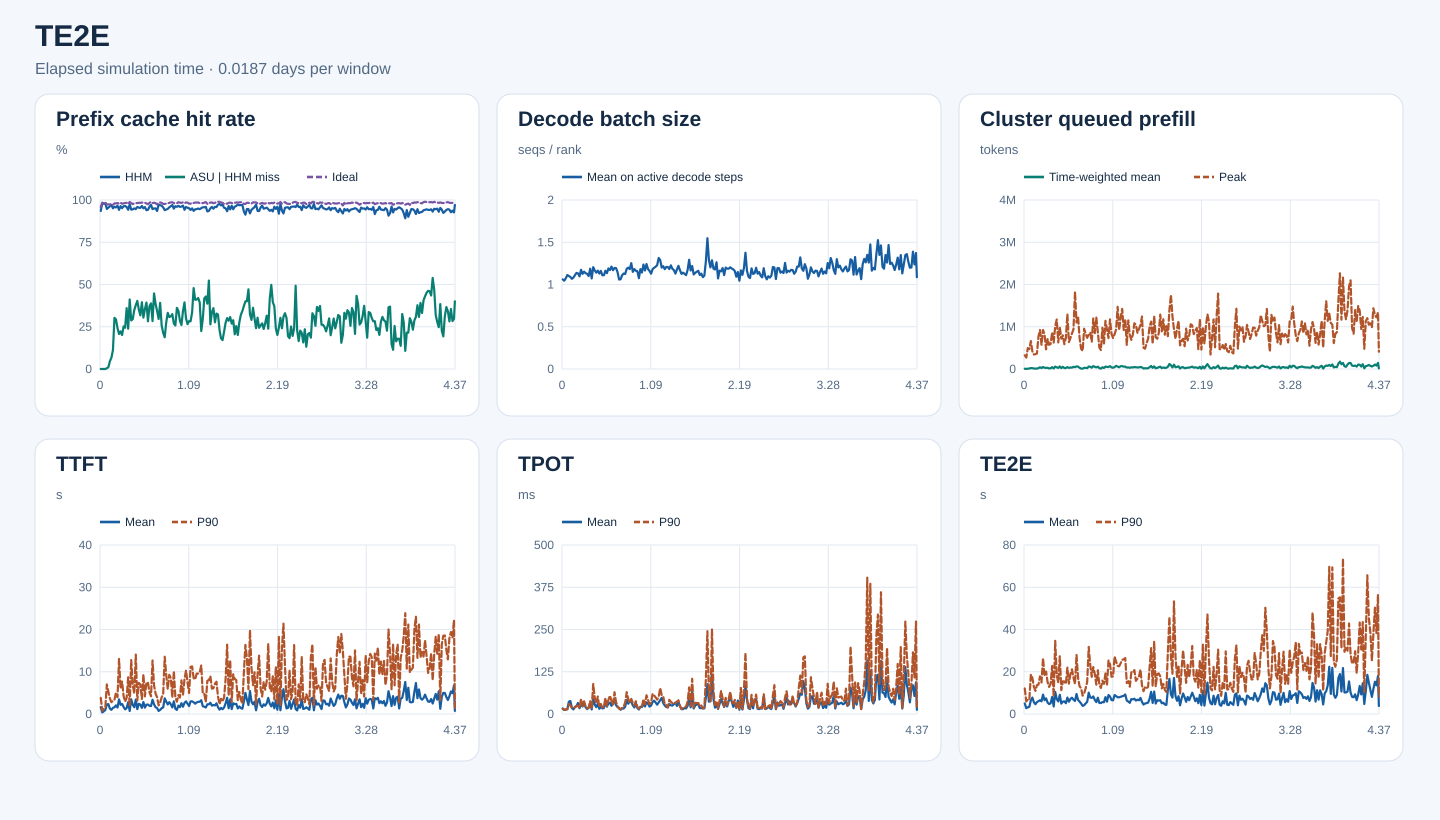

The file beside this chart, header and first rows:
start_s, end_s, requests, input_tokens, hhm_hit_tokens, asu_hit_tokens, ideal_hit_tokens, hhm_hit_rate, asu_hit_rate_on_hhm_miss, ideal_hit_rate, decode_rank_steps, decode_bs_mean, queued_prefill_tokens_mean, queued_prefill_tokens_peak, ttft_samples, ttft_mean_ms, ttft_p90_ms, tpot_samples, tpot_mean_ms, tpot_p90_ms, te2e_samples, te2e_mean_ms, te2e_p90_ms
0, 1620, 666, 15266076, 14278576, 0, 14615360, 0.9353, 0.0, 0.9574, 38433, 1.06, 6968, 323771, 666, 1599, 3819, 666, 16.6, 14.98, 666, 4977, 12096
1620, 3240, 832, 27586903, 27100256, 0, 27151888, 0.9824, 0.0, 0.9842, 43426, 1.045, 2473, 270159, 832, 377.6, 787.5, 832, 11.74, 12.65, 832, 2756, 5938
3240, 4860, 1200, 38233375, 37354864, 0, 37466640, 0.977, 0.0, 0.9799, 58842, 1.074, 7063, 496257, 1200, 626.6, 1191, 1200, 13.19, 13.46, 1200, 3132, 6827
4860, 6480, 1371, 55944973, 54869200, 0, 55170512, 0.9808, 0.0, 0.9862, 62143, 1.112, 11884, 471095, 1371, 951.5, 1568, 1371, 14.1, 14.24, 1371, 3439, 6740
6480, 8100, 1257, 40862152, 38694592, 9552, 39724880, 0.947, 0.004407, 0.9722, 59728, 1.101, 21932, 660077, 1257, 2259, 6995, 1257, 36.44, 29.98, 1257, 6373, 18705
8100, 9720, 1081, 44762234, 42745360, 21488, 43634192, 0.9549, 0.01065, 0.9748, 62593, 1.089, 19354, 416257, 1081, 2342, 5237, 1081, 38.3, 24.52, 1081, 7785, 17037
9720, 11340, 997, 38252569, 36822832, 66064, 37221088, 0.9626, 0.04621, 0.973, 73206, 1.067, 11719, 343396, 997, 1262, 3668, 997, 17.55, 18.16, 997, 5543, 12869
11340, 12960, 1123, 46008912, 44657344, 90320, 44958528, 0.9706, 0.06683, 0.9772, 73205, 1.082, 10376, 350962, 1123, 997.5, 2791, 1123, 13.62, 17.97, 1123, 4624, 10941
12960, 14580, 1140, 34480077, 32783984, 190240, 33490336, 0.9508, 0.1122, 0.9713, 74203, 1.11, 10540, 367041, 1140, 1460, 3165, 1140, 20.93, 19.66, 1140, 5664, 13683
14580, 16200, 1279, 53491105, 51367696, 642672, 52421664, 0.9603, 0.3027, 0.98, 80418, 1.137, 19733, 769689, 1279, 1587, 3359, 1279, 23.13, 23.98, 1279, 6058, 13894
16200, 17820, 1395, 61002565, 58329536, 783824, 59772960, 0.9562, 0.2932, 0.9798, 82574, 1.132, 41030, 922021, 1395, 2040, 5104, 1395, 32.7, 24.08, 1395, 6532, 17812
17820, 19440, 1110, 60612705, 58589152, 489744, 59499200, 0.9666, 0.242, 0.9816, 75390, 1.096, 21944, 572386, 1110, 1524, 3979, 1110, 17.1, 17.91, 1110, 5988, 14900
19440, 21060, 1074, 49946098, 47032176, 603360, 48905024, 0.9417, 0.2071, 0.9792, 69808, 1.174, 46686, 923576, 1074, 3458, 13032, 1074, 28.38, 44.52, 1074, 9179, 26413
21060, 22680, 1252, 61388771, 59144688, 499360, 60434528, 0.9634, 0.2225, 0.9845, 74620, 1.126, 30219, 812465, 1252, 2179, 6052, 1252, 22.39, 23.01, 1252, 6525, 17958
22680, 24300, 1580, 59750040, 56864560, 580416, 58424432, 0.9517, 0.2012, 0.9778, 82139, 1.152, 26282, 465131, 1580, 2380, 7666, 1580, 32.43, 37.41, 1580, 7408, 20086
24300, 25920, 1404, 61250962, 58995056, 568992, 60024368, 0.9632, 0.2522, 0.98, 80929, 1.133, 28643, 712947, 1404, 1661, 4239, 1404, 20.07, 22.64, 1404, 5421, 15044
25920, 27540, 1250, 50240619, 48442080, 438928, 49341536, 0.9642, 0.244, 0.9821, 76141, 1.127, 13104, 571200, 1250, 1102, 2929, 1250, 14.47, 16.77, 1250, 4701, 12803
27540, 29160, 1285, 50791404, 48688672, 757104, 49942624, 0.9586, 0.3601, 0.9833, 76170, 1.1, 17278, 593690, 1285, 1396, 3832, 1285, 18.96, 17.87, 1285, 5090, 14358
29160, 30780, 1551, 59535554, 56088224, 822496, 58118928, 0.9421, 0.2386, 0.9762, 87310, 1.187, 43446, 868339, 1551, 2800, 8685, 1551, 32.18, 38.56, 1551, 8092, 22779
30780, 32400, 1500, 76944846, 74979376, 808800, 76043888, 0.9745, 0.4115, 0.9883, 82840, 1.071, 12975, 625625, 1500, 711.4, 1825, 1500, 13.36, 15.25, 1500, 3563, 8244
32400, 34020, 1316, 65911922, 62146864, 1081904, 64689536, 0.9429, 0.2874, 0.9815, 77897, 1.205, 56562, 1014035, 1316, 3479, 12773, 1316, 44.86, 88.84, 1316, 10486, 34630
34020, 35640, 1622, 64139998, 60604416, 1042160, 62579840, 0.9449, 0.2948, 0.9757, 93572, 1.167, 39159, 1171532, 1622, 2186, 6827, 1622, 28.07, 48.73, 1622, 7089, 18400
35640, 37260, 1582, 61121510, 58082976, 1059264, 59926528, 0.9503, 0.3486, 0.9804, 90461, 1.14, 25596, 628805, 1582, 1602, 4884, 1582, 20.33, 31.42, 1582, 5941, 14960
37260, 38880, 1465, 75542801, 71475536, 1537200, 74176896, 0.9462, 0.3779, 0.9819, 89221, 1.164, 60856, 994009, 1465, 3428, 14064, 1465, 30.33, 51.72, 1465, 9068, 27311
38880, 40500, 1475, 65404368, 62711408, 1084656, 64211840, 0.9588, 0.4028, 0.9818, 88975, 1.13, 21266, 718206, 1475, 1154, 3175, 1475, 15.32, 20.95, 1475, 4931, 11320
40500, 42120, 1609, 76463474, 73002960, 1217696, 75203392, 0.9547, 0.3519, 0.9835, 70494, 1.161, 51676, 795041, 1609, 2416, 7352, 1609, 21.1, 29.63, 1609, 5859, 15447
42120, 43740, 971, 53097698, 50626560, 784064, 52203552, 0.9535, 0.3173, 0.9832, 54461, 1.109, 23559, 587003, 971, 2212, 6992, 971, 16.48, 19.63, 971, 5971, 15386
43740, 45360, 1239, 64249269, 61988560, 892496, 63291872, 0.9648, 0.3948, 0.9851, 73077, 1.109, 22561, 740607, 1239, 1445, 3545, 1239, 17.76, 20.08, 1239, 5119, 14214
45360, 46980, 1448, 67144163, 63851104, 1001648, 65953888, 0.951, 0.3042, 0.9823, 66448, 1.163, 45153, 1297047, 1448, 2830, 9402, 1448, 36.39, 46.96, 1448, 7774, 21971
46980, 48600, 1605, 68797201, 65904368, 1025952, 67675536, 0.958, 0.3547, 0.9837, 92176, 1.134, 25320, 635815, 1605, 1510, 4163, 1605, 21.67, 23.81, 1605, 5818, 14375
48600, 50220, 1760, 68549260, 64415360, 1625408, 67155360, 0.9397, 0.3932, 0.9797, 93637, 1.19, 36141, 735701, 1760, 2210, 7525, 1760, 31.25, 42, 1760, 7136, 18905
50220, 51840, 1527, 53972699, 50838336, 884160, 52610848, 0.9419, 0.2821, 0.9748, 82428, 1.171, 31518, 839750, 1527, 2248, 7376, 1527, 33.54, 54.45, 1527, 7695, 21149
51840, 53460, 2005, 97123495, 93253376, 1438784, 95486016, 0.9602, 0.3718, 0.9831, 109863, 1.212, 51289, 941330, 2005, 1940, 5179, 2005, 24.21, 38.56, 2005, 6759, 17124
53460, 55080, 1783, 97820719, 94994848, 1097488, 96753536, 0.9711, 0.3884, 0.9891, 86408, 1.169, 42716, 1830009, 1783, 1877, 4188, 1783, 33.08, 26.58, 1783, 6180, 14242
55080, 56700, 1543, 79614145, 75313136, 1219872, 78148608, 0.946, 0.2836, 0.9816, 77906, 1.196, 62357, 1100815, 1543, 3374, 12665, 1543, 38.5, 64.47, 1543, 9461, 28001
56700, 58320, 1842, 88048759, 83661696, 1962352, 86638608, 0.9502, 0.4473, 0.984, 93078, 1.194, 56500, 1241793, 1842, 2281, 6752, 1842, 26.12, 35.05, 1842, 6676, 17124
58320, 59940, 1553, 60046334, 57063648, 1148368, 58931536, 0.9503, 0.385, 0.9814, 90970, 1.145, 28583, 736540, 1553, 1607, 4819, 1553, 20.29, 23.41, 1553, 5855, 13084
59940, 61560, 961, 30636292, 28644352, 684912, 29826208, 0.935, 0.3438, 0.9736, 63657, 1.058, 10275, 479102, 961, 1406, 3952, 961, 17.88, 15.67, 961, 4984, 12193
61560, 63180, 1076, 48913914, 47545248, 405120, 48166624, 0.972, 0.296, 0.9847, 67557, 1.062, 8031, 426905, 1076, 728.1, 2039, 1076, 12.54, 14.52, 1076, 3857, 8679
63180, 64800, 1795, 84539552, 81941088, 1016480, 83299520, 0.9693, 0.3912, 0.9853, 93694, 1.11, 27011, 953358, 1795, 969.1, 2690, 1795, 15.88, 18.04, 1795, 4142, 9742
64800, 66420, 1522, 69249313, 66900016, 605296, 68080832, 0.9661, 0.2576, 0.9831, 84180, 1.13, 26899, 831778, 1522, 1368, 3957, 1522, 16.29, 21.82, 1522, 5030, 12182
66420, 68040, 1443, 54219216, 51843088, 508016, 52930032, 0.9562, 0.2138, 0.9762, 80295, 1.125, 20347, 737455, 1443, 1554, 4728, 1443, 21.48, 34.51, 1443, 5719, 15196
68040, 69660, 1527, 65706761, 61767952, 739840, 64184560, 0.9401, 0.1878, 0.9768, 76476, 1.186, 57014, 821982, 1527, 3702, 13555, 1527, 42.19, 64.65, 1527, 10104, 31764
69660, 71280, 1663, 71105002, 67091824, 1108608, 69595952, 0.9436, 0.2762, 0.9788, 88350, 1.199, 53043, 857709, 1663, 2940, 9235, 1663, 30.4, 44.61, 1663, 7800, 23192
71280, 72900, 1593, 65753585, 62292384, 1149776, 64474080, 0.9474, 0.3322, 0.9805, 89446, 1.182, 30986, 646062, 1593, 2255, 5877, 1593, 36.97, 32.81, 1593, 7650, 17584
72900, 74520, 1994, 98225229, 93984928, 1306112, 96547776, 0.9568, 0.308, 0.9829, 103844, 1.253, 69125, 1195499, 1994, 2797, 9279, 1994, 35.93, 44.57, 1994, 8330, 22210
74520, 76140, 1700, 87467567, 84206016, 1014672, 86253408, 0.9627, 0.3111, 0.9861, 94240, 1.15, 50943, 847977, 1700, 2316, 8477, 1700, 25.83, 33.44, 1700, 6693, 18962
76140, 77760, 1775, 94396609, 91587072, 912032, 93133920, 0.9702, 0.3246, 0.9866, 96114, 1.182, 37525, 1221492, 1775, 1546, 3888, 1775, 19.3, 25.13, 1775, 5624, 13874
77760, 79380, 1541, 71812099, 68143008, 986640, 70467232, 0.9489, 0.2689, 0.9813, 72996, 1.163, 55459, 873378, 1541, 3009, 10167, 1541, 32.31, 37.72, 1541, 7709, 20719
79380, 81000, 1388, 61318481, 59076848, 577312, 60189440, 0.9634, 0.2575, 0.9816, 85834, 1.158, 18653, 506933, 1388, 1235, 3954, 1388, 17.75, 20.84, 1388, 5242, 13799
81000, 82620, 993, 43990463, 42225552, 638432, 43143984, 0.9599, 0.3617, 0.9808, 78382, 1.075, 8583, 447810, 993, 967.1, 2924, 993, 13.33, 15.74, 993, 5166, 12311
82620, 84240, 1549, 77996086, 75300416, 928416, 76989824, 0.9654, 0.3444, 0.9871, 78923, 1.182, 40513, 974462, 1549, 1981, 4476, 1549, 21.58, 21.65, 1549, 5648, 15807
84240, 85860, 1365, 63853110, 61247056, 743856, 62850944, 0.9592, 0.2854, 0.9843, 79246, 1.142, 24187, 593389, 1365, 1622, 3896, 1365, 20.44, 20.86, 1365, 5571, 14288
85860, 87480, 1864, 83160191, 79929264, 841120, 81742448, 0.9611, 0.2603, 0.983, 95090, 1.236, 56528, 1140578, 1864, 2561, 7965, 1864, 30.84, 43.92, 1864, 7987, 19186
87480, 89100, 2046, 108669854, 105048640, 1241440, 107194320, 0.9667, 0.3428, 0.9864, 113654, 1.166, 50196, 933720, 2046, 1718, 4456, 2046, 22.28, 28.72, 2046, 5840, 13609
89100, 90720, 1618, 75664667, 71272592, 1731744, 74197904, 0.942, 0.3943, 0.9806, 102357, 1.242, 47816, 732406, 1618, 2632, 8285, 1618, 34.5, 55.38, 1618, 8975, 25298
90720, 92340, 1577, 82187262, 78811392, 1009808, 81019376, 0.9589, 0.2991, 0.9858, 88749, 1.182, 67270, 1175559, 1577, 2995, 10281, 1577, 30.22, 41.31, 1577, 8240, 23648
92340, 93960, 1435, 69873957, 66647824, 857248, 68740816, 0.9538, 0.2657, 0.9838, 80147, 1.161, 37566, 827136, 1435, 2421, 7434, 1435, 21.89, 29.02, 1435, 6596, 17604
93960, 95580, 1429, 59898291, 56983024, 825696, 58612896, 0.9513, 0.2832, 0.9785, 82203, 1.128, 29097, 732132, 1429, 1885, 4966, 1429, 24.95, 33.72, 1429, 6483, 17823
95580, 97200, 1526, 61892406, 58255680, 1026528, 60567152, 0.9412, 0.2823, 0.9786, 86693, 1.181, 45350, 822984, 1526, 2996, 11172, 1526, 35.46, 59.63, 1526, 8983, 27216
... 174 more rows
